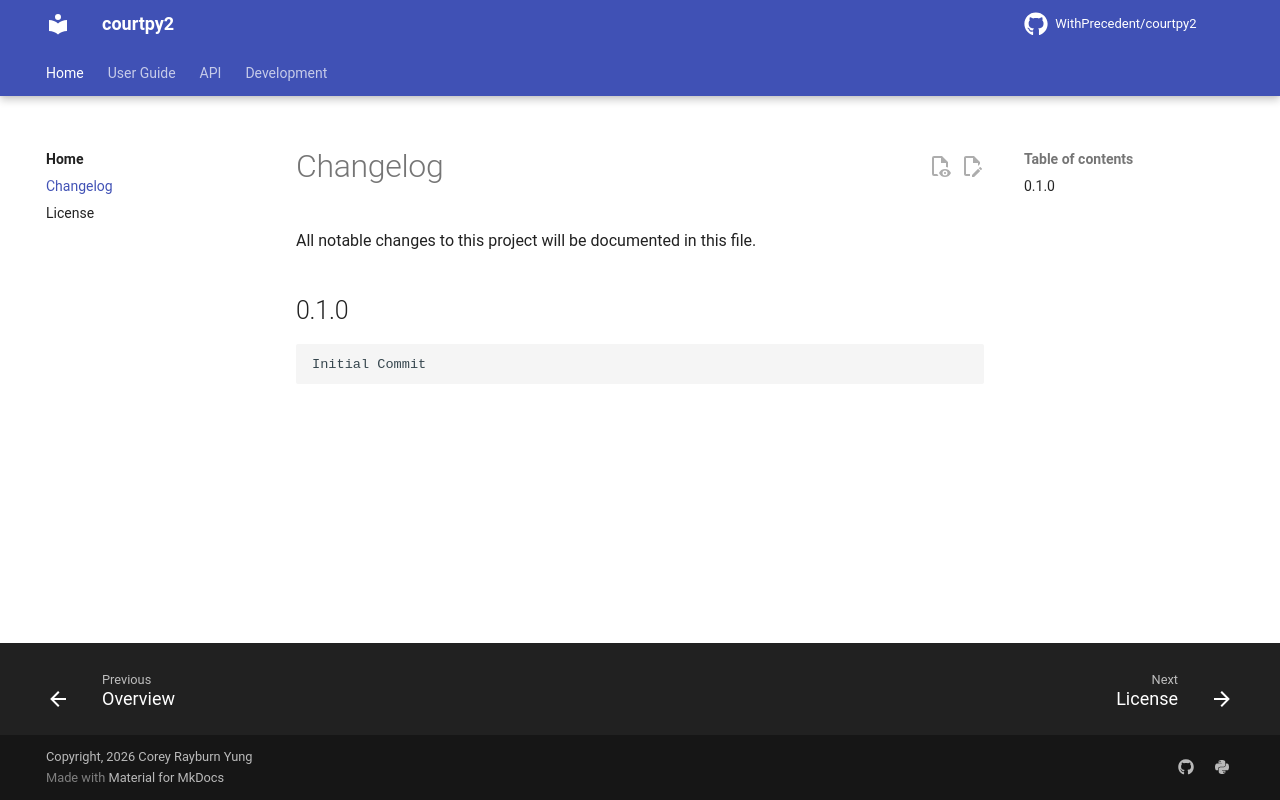

repository: WithPrecedent/courtpy2 · page: changelog/index.html · generator: mkdocs

# Changelog

All notable changes to this project will be documented in this file.

<!-- insertion marker -->

## 0.1.0
    Initial Commit
